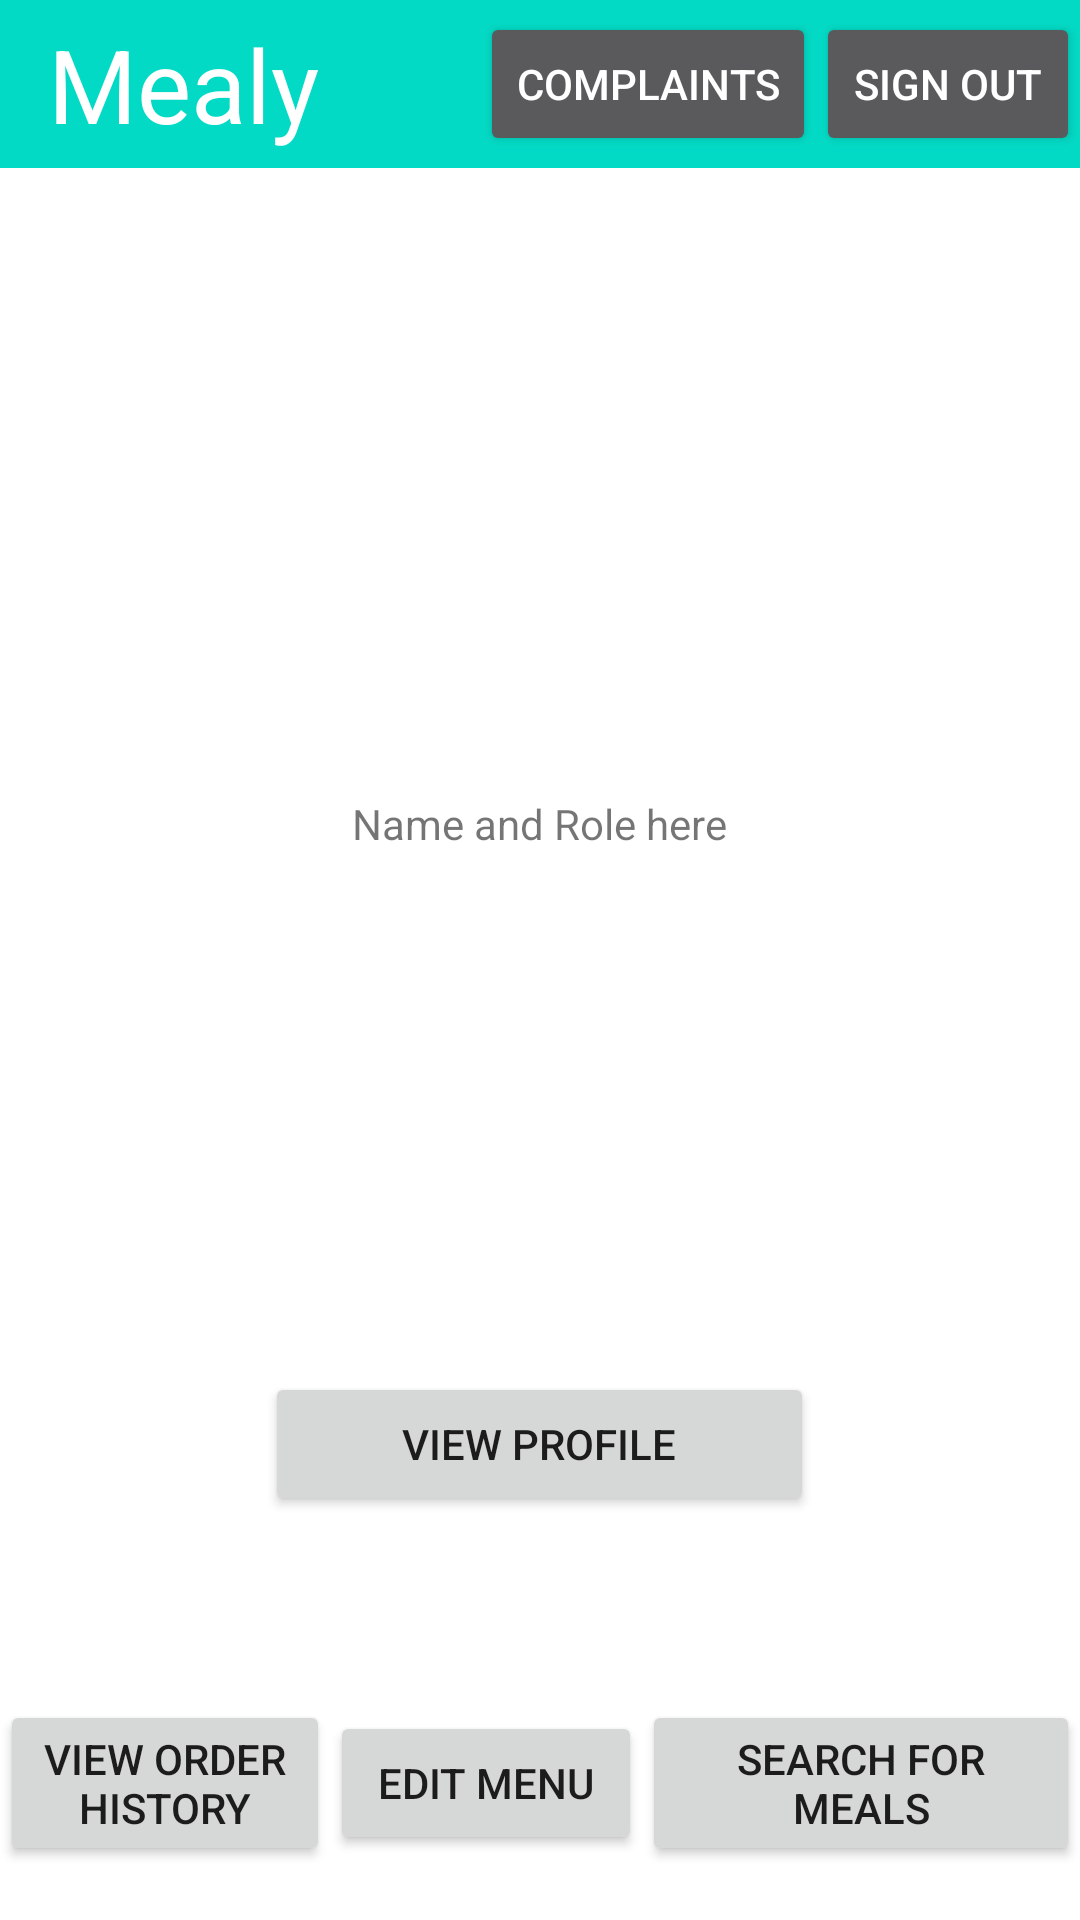

Here is an Android app screen rendered from its layout file. Give the layout XML and the strings, colors and styles it references.
<!-- AndroidManifest.xml: application theme Theme.Group7MealerApp -->
<!-- res/layout/activity_welcome_page.xml -->
<?xml version="1.0" encoding="utf-8"?>
<androidx.constraintlayout.widget.ConstraintLayout xmlns:android="http://schemas.android.com/apk/res/android"
    xmlns:app="http://schemas.android.com/apk/res-auto"
    xmlns:tools="http://schemas.android.com/tools"
    android:layout_width="match_parent"
    android:layout_height="match_parent"
    tools:context=".WelcomePage">

    <LinearLayout
        android:layout_width="match_parent"
        android:layout_height="match_parent"
        android:foregroundGravity="center"
        android:gravity="center"
        android:orientation="vertical">


        <LinearLayout
            android:layout_width="match_parent"
            android:layout_height="match_parent"
            android:layout_weight="2"
            android:orientation="horizontal">

            <androidx.appcompat.widget.Toolbar
                android:id="@+id/toolbar"
                android:layout_width="match_parent"
                android:layout_height="wrap_content"
                android:layout_weight="1"
                android:background="@color/teal_200"
                android:minHeight="?attr/actionBarSize"
                android:theme="?attr/actionBarTheme">

                <Button
                    android:id="@+id/btnSO"
                    android:layout_width="wrap_content"
                    android:layout_height="wrap_content"
                    android:layout_gravity="right"
                    android:text="@string/button_SO" />

                <Button
                    android:id="@+id/btnComplaint"
                    android:layout_width="wrap_content"
                    android:layout_height="wrap_content"
                    android:layout_gravity="right"
                    android:text="complaints" />

                <TextView
                    android:id="@+id/textViewTitle"
                    android:layout_width="wrap_content"
                    android:layout_height="wrap_content"
                    android:layout_weight="1"
                    android:text="Mealy"
                    android:textColor="#FFFFFF"
                    android:textSize="34sp" />
            </androidx.appcompat.widget.Toolbar>

        </LinearLayout>

        <LinearLayout
            android:layout_width="match_parent"
            android:layout_height="match_parent"
            android:layout_weight="1"
            android:orientation="vertical">

            <TextView
                android:id="@+id/textView6"
                android:layout_width="wrap_content"
                android:layout_height="wrap_content"
                android:layout_gravity="center"
                android:layout_weight="1"
                android:gravity="center_vertical"
                android:text="Name and Role here" />


        </LinearLayout>

        <LinearLayout
            android:layout_width="match_parent"
            android:layout_height="match_parent"
            android:layout_weight="2"
            android:orientation="vertical">

            <Button
                android:id="@+id/btnProfile"
                android:layout_width="183dp"
                android:layout_height="wrap_content"
                android:layout_gravity="center"
                android:text="View Profile" />
        </LinearLayout>

        <LinearLayout
            android:layout_width="match_parent"
            android:layout_height="match_parent"
            android:layout_weight="2"
            android:gravity="center">

            <Button
                android:id="@+id/buttonOrderHistory"
                android:layout_width="wrap_content"
                android:layout_height="wrap_content"
                android:layout_weight="1"
                android:text="View order history" />

            <Button
                android:id="@+id/btnEditMenu"
                android:layout_width="104dp"
                android:layout_height="wrap_content"
                android:text="Edit Menu" />

            <Button
                android:id="@+id/btnSearch"
                android:layout_width="146dp"
                android:layout_height="wrap_content"
                android:text="Search for meals" />

        </LinearLayout>


    </LinearLayout>

</androidx.constraintlayout.widget.ConstraintLayout>
<!-- resources referenced by this layout -->
<resources>
  <string name="button_SO">Sign out</string>
  <style name="Theme.Group7MealerApp" parent="Theme.MaterialComponents.DayNight.DarkActionBar">
          
          <item name="colorPrimary">@color/purple_500</item>
          <item name="colorPrimaryVariant">@color/purple_700</item>
          <item name="colorOnPrimary">@color/white</item>
          
          <item name="colorSecondary">@color/teal_200</item>
          <item name="colorSecondaryVariant">@color/teal_700</item>
          <item name="colorOnSecondary">@color/black</item>
          
          <item name="android:statusBarColor">?attr/colorPrimaryVariant</item>
          
      </style>
  <!-- not gathered from this repository: default colours our renderer supplied (Android Studio template values) -->
  <color name="purple_500">#FF6200EE</color>
  <color name="purple_700">#FF3700B3</color>
  <color name="teal_200">#FF03DAC5</color>
  <color name="teal_700">#FF018786</color>
  <color name="black">#FF000000</color>
  <color name="white">#FFFFFFFF</color>
</resources>
